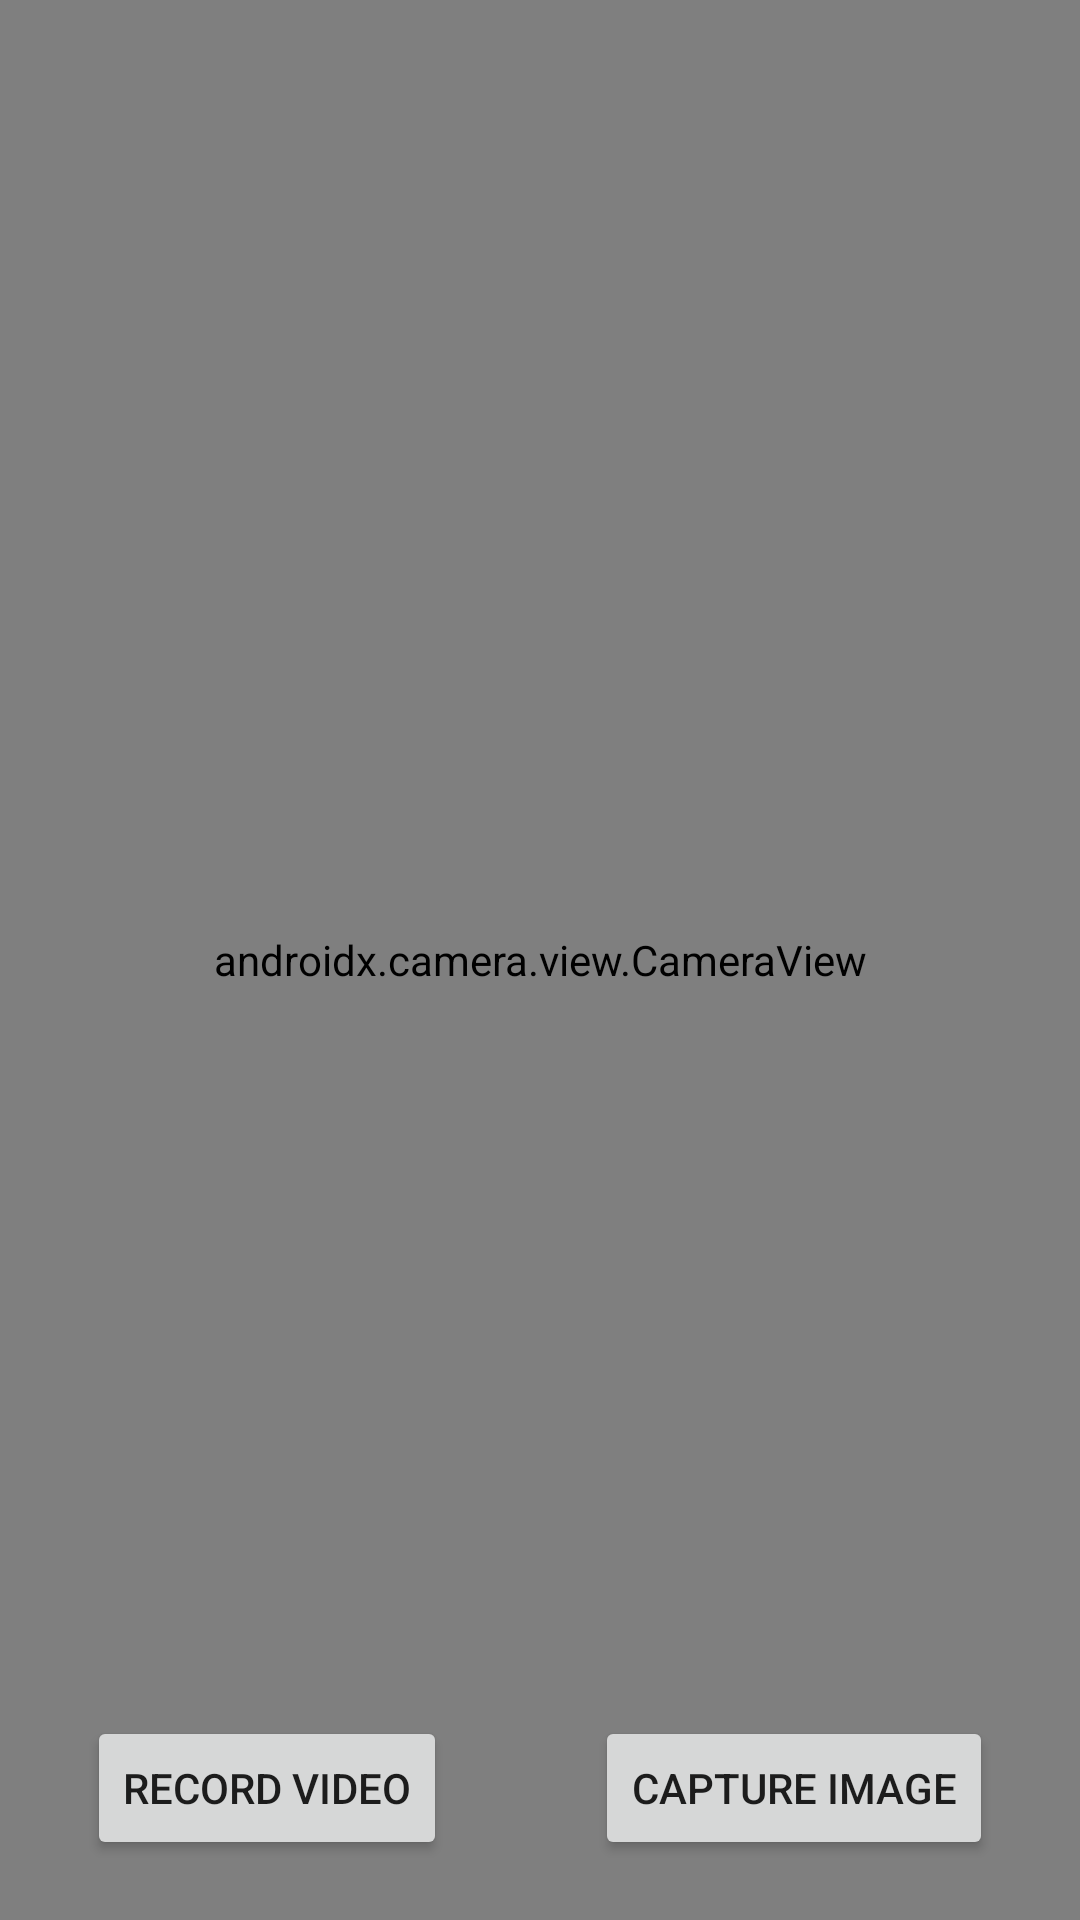

Here is an Android app screen rendered from its layout file. Give the layout XML and the strings, colors and styles it references.
<!-- AndroidManifest.xml: application theme AppTheme -->
<!-- res/layout/activity_main.xml -->
<?xml version="1.0" encoding="utf-8"?>
<androidx.constraintlayout.widget.ConstraintLayout
        xmlns:android="http://schemas.android.com/apk/res/android"
        xmlns:app="http://schemas.android.com/apk/res-auto"
        xmlns:tools="http://schemas.android.com/tools"
        android:layout_width="match_parent"
        android:layout_height="match_parent"
        tools:context=".MainActivity">

    <androidx.camera.view.CameraView
            android:id="@+id/camera_view"
            android:layout_width="0dp"
            android:layout_height="0dp"
            app:lensFacing="back"
            app:scaleType="centerCrop"
            app:pinchToZoomEnabled="true"
            app:captureMode="mixed"
            app:flash="auto"
            app:layout_constraintBottom_toBottomOf="parent"
            app:layout_constraintLeft_toLeftOf="parent"
            app:layout_constraintRight_toRightOf="parent"
            app:layout_constraintTop_toTopOf="parent" />

    <Button
            android:id="@+id/video_record"
            android:layout_width="wrap_content"
            android:layout_height="wrap_content"
            android:layout_margin="20dp"
            android:text="Record Video"
            app:layout_constraintBottom_toBottomOf="parent"
            app:layout_constraintStart_toStartOf="parent"
            app:layout_constraintEnd_toStartOf="@+id/capture_image"/>

    <Button
            android:id="@+id/capture_image"
            android:layout_width="wrap_content"
            android:layout_height="wrap_content"
            android:layout_margin="20dp"
            android:text="Capture Image"
            app:layout_constraintBottom_toBottomOf="parent"
            app:layout_constraintStart_toEndOf="@+id/video_record"
            app:layout_constraintEnd_toEndOf="parent"/>

</androidx.constraintlayout.widget.ConstraintLayout>
<!-- resources referenced by this layout -->
<resources>
  <style name="AppTheme" parent="Theme.AppCompat.Light.DarkActionBar">
          
          <item name="colorPrimary">@color/colorPrimary</item>
          <item name="colorPrimaryDark">@color/colorPrimaryDark</item>
          <item name="colorAccent">@color/colorAccent</item>
      </style>
  <color name="colorPrimary">#6200EE</color>
  <color name="colorPrimaryDark">#3700B3</color>
  <color name="colorAccent">#03DAC5</color>
</resources>
